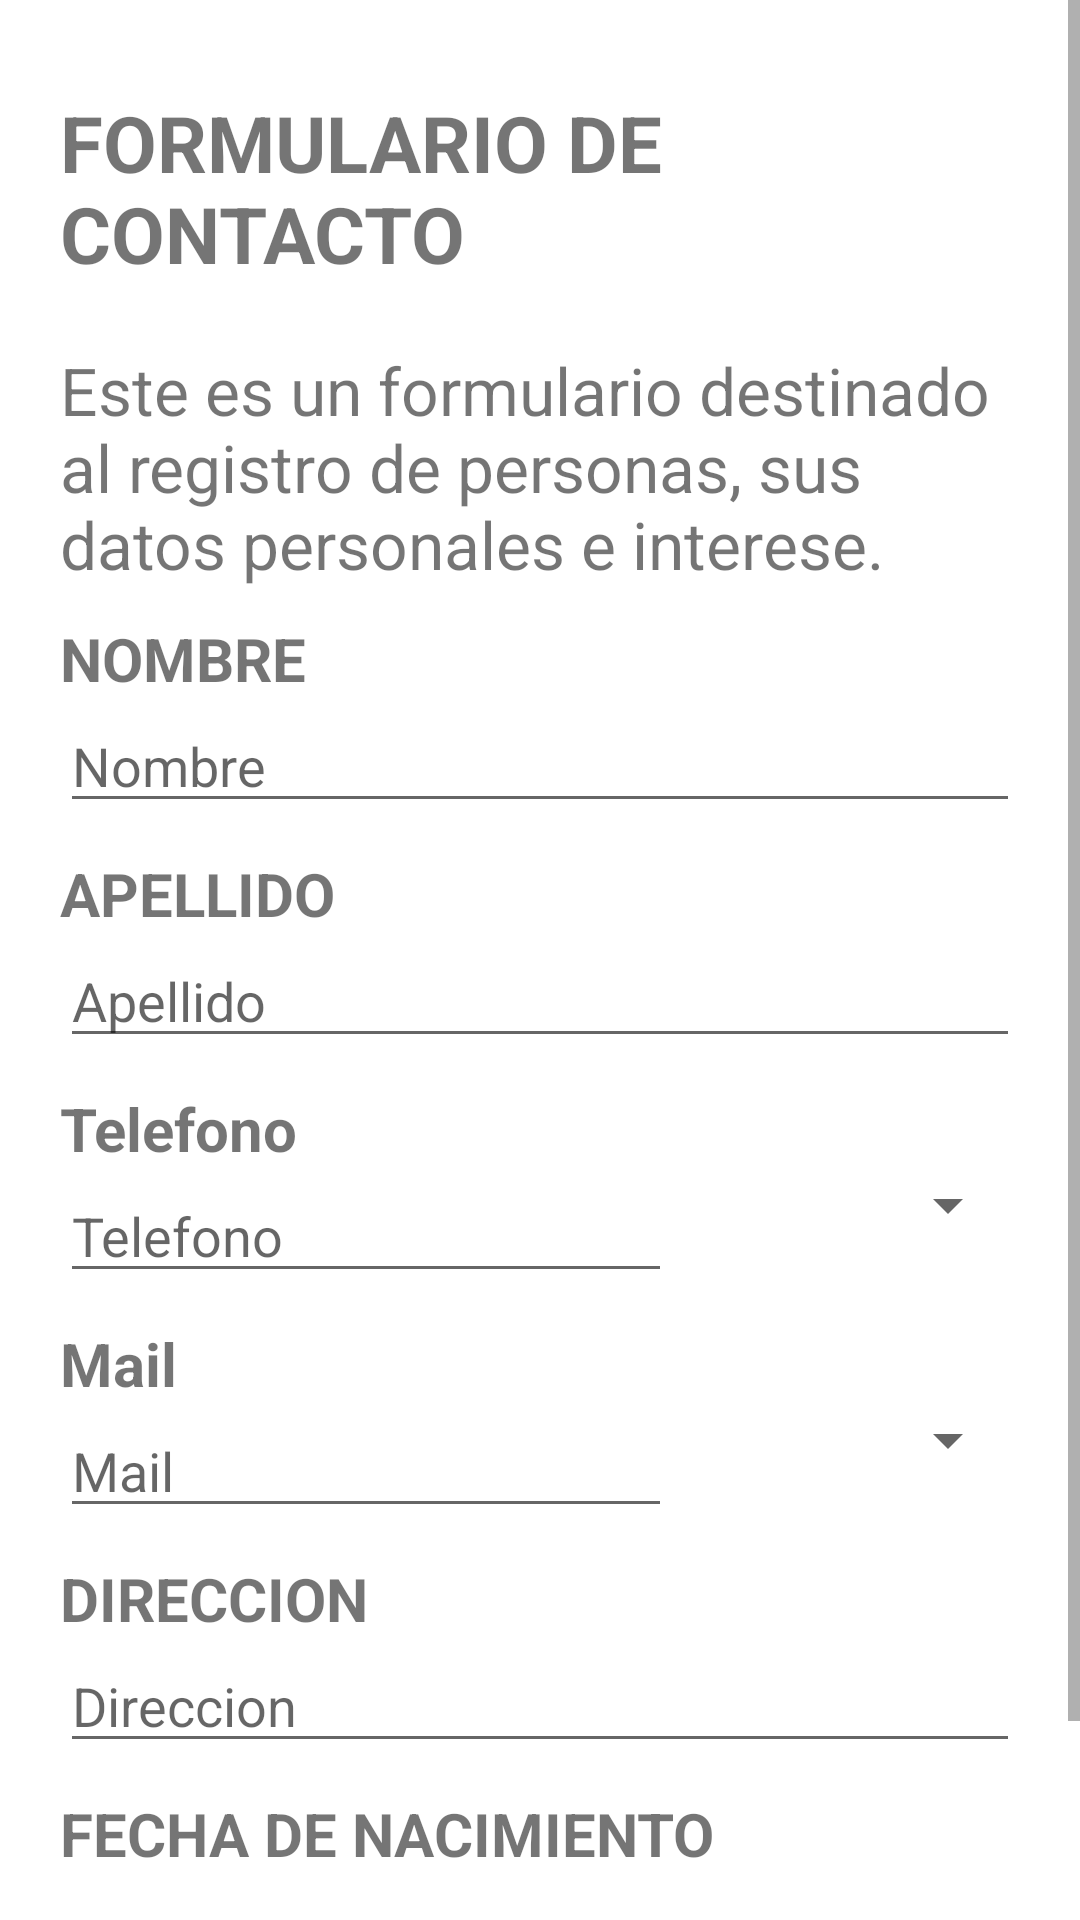

The Android layout XML behind this screen, and the referenced resources:
<!-- AndroidManifest.xml: application theme Theme.MaterialComponents.DayNight.DarkActionBar -->
<!-- res/layout/fragment_datos_personales.xml -->
<?xml version="1.0" encoding="utf-8"?>
<ScrollView xmlns:android="http://schemas.android.com/apk/res/android"
    xmlns:app="http://schemas.android.com/apk/res-auto"

    xmlns:tools="http://schemas.android.com/tools"
    android:layout_width="match_parent"
    android:layout_height="match_parent"
    tools:context=".FragmentDatosPersonales">

    <LinearLayout
        android:layout_width="match_parent"
        android:layout_height="wrap_content"
        android:layout_margin="20dp"
        android:orientation="vertical">

        <TextView
            android:id="@+id/textView_formulario"
            android:layout_width="match_parent"
            android:layout_height="wrap_content"
            android:layout_marginTop="10dp"
            android:layout_marginBottom="20dp"
            android:textSize="26sp"
            android:text="@string/title"
            android:textStyle="bold" />

        <TextView
            android:id="@+id/textView_formulario_contactos"
            android:layout_width="match_parent"
            android:layout_height="wrap_content"
            android:text="@string/texto"
            android:textSize="22dp" />

        <TextView
            android:id="@+id/textView_nombre"
            android:layout_width="match_parent"
            android:layout_height="wrap_content"
            android:layout_marginTop="10dp"
            android:text="@string/Nombre"
            android:textSize="20sp"
            android:textStyle="bold" />

        <EditText
            android:id="@+id/txt_nombre"
            android:layout_width="match_parent"
            android:layout_height="wrap_content"
            android:ems="10"
            android:hint="@string/Hint_nombre"
            android:inputType="text" />

        <TextView
            android:id="@+id/textView_apellido"
            android:layout_width="match_parent"
            android:layout_height="wrap_content"
            android:layout_marginTop="10dp"
            android:text="@string/Apellido"
            android:textSize="20sp"
            android:textStyle="bold" />

        <EditText
            android:id="@+id/txt_apellido"
            android:layout_width="match_parent"
            android:layout_height="wrap_content"
            android:ems="10"
            android:hint="@string/Hint_apellido"
            android:inputType="text" />

        <TextView
            android:id="@+id/textView_telefono"
            android:layout_width="match_parent"
            android:layout_height="wrap_content"
            android:layout_marginTop="10dp"
            android:text="@string/telefono"
            android:textSize="20sp"
            android:textStyle="bold" />
        <LinearLayout
            android:layout_width="match_parent"
            android:layout_height="wrap_content"
            android:orientation="horizontal">


        <EditText
            android:id="@+id/txt_telefono"
            android:layout_width="204dp"
            android:layout_height="wrap_content"
            android:ems="10"
            android:hint="@string/hint_telefono"
            android:inputType="number" />

        <Spinner
            android:id="@+id/spinner_telefono"
            android:layout_width="match_parent"
            android:layout_height="wrap_content" />
        </LinearLayout>

        <TextView
            android:id="@+id/textView_mail"
            android:layout_width="match_parent"
            android:layout_height="wrap_content"
            android:layout_marginTop="10dp"
            android:text="@string/mail"
            android:textSize="20sp"
            android:textStyle="bold" />
        <LinearLayout
            android:layout_width="match_parent"
            android:layout_height="wrap_content"
            android:orientation="horizontal">

        <EditText
            android:id="@+id/txt_mail"
            android:layout_width="204dp"
            android:layout_height="wrap_content"
            android:ems="10"
            android:hint="@string/hint_mail"
            android:inputType="textEmailAddress" />

        <Spinner
            android:id="@+id/spinner_mail"
            android:layout_width="match_parent"
            android:layout_height="wrap_content" />
        </LinearLayout>

        <TextView
            android:id="@+id/textView_direccion"
            android:layout_width="match_parent"
            android:layout_height="wrap_content"
            android:layout_marginTop="10dp"
            android:text="@string/direccion"
            android:textSize="20sp"
            android:textStyle="bold" />

        <EditText
            android:id="@+id/txt_direccion"
            android:layout_width="match_parent"
            android:layout_height="wrap_content"
            android:ems="10"
            android:hint="@string/hint_direccion"
            android:inputType="text" />

        <TextView
            android:id="@+id/textView_fecha_nacimiento"
            android:layout_width="match_parent"
            android:layout_height="wrap_content"
            android:layout_marginTop="10dp"
            android:text="@string/fecha_nacimiento"
            android:textSize="20sp"
            android:textStyle="bold" />

        <EditText
            android:id="@+id/txt_fecha_nacimiento"
            android:layout_width="match_parent"
            android:layout_height="wrap_content"
            android:ems="10"
            android:hint="@string/hint_fecha_nacimiento"
            android:inputType="date" />

    <LinearLayout
        android:layout_width="match_parent"
        android:layout_height="wrap_content"
        android:orientation="horizontal">

        <Button
            android:id="@+id/btn_continuar"
            android:layout_width="140dp"
            android:layout_height="wrap_content"
            android:layout_marginRight="20dp"
            android:onClick="continuar"
            android:text="@string/bt_continuar"
            android:textSize="16sp" />

        <TextView
            android:id="@+id/txvError"
            android:layout_width="match_parent"
            android:layout_height="wrap_content"
            android:text=""
            android:textSize="16dp"/>

        </LinearLayout>

    </LinearLayout>
</ScrollView>
<!-- resources referenced by this layout -->
<resources>
  <string name="Apellido">APELLIDO</string>
  <string name="Hint_apellido">Apellido</string>
  <string name="Hint_nombre">Nombre</string>
  <string name="Nombre">NOMBRE</string>
  <string name="bt_continuar">CONTINUAR</string>
  <string name="direccion">DIRECCION</string>
  <string name="fecha_nacimiento">FECHA DE NACIMIENTO</string>
  <string name="hint_direccion">Direccion</string>
  <string name="hint_fecha_nacimiento">Fecha nacimiento</string>
  <string name="hint_mail">Mail</string>
  <string name="hint_telefono">Telefono</string>
  <string name="mail">Mail</string>
  <string name="telefono">Telefono</string>
  <string name="texto">Este es un formulario destinado al registro de personas, sus datos personales e interese.</string>
  <string name="title">FORMULARIO DE CONTACTO</string>
</resources>
